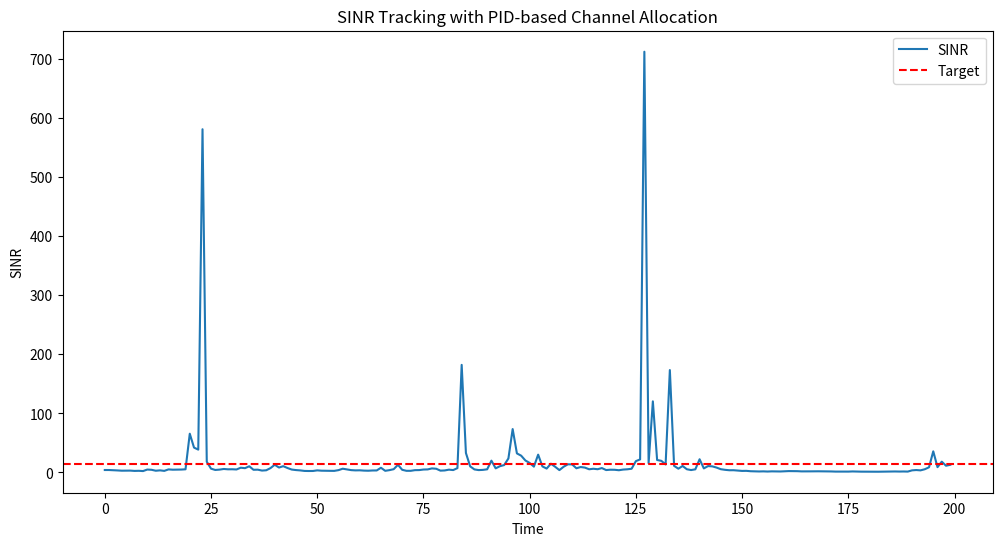
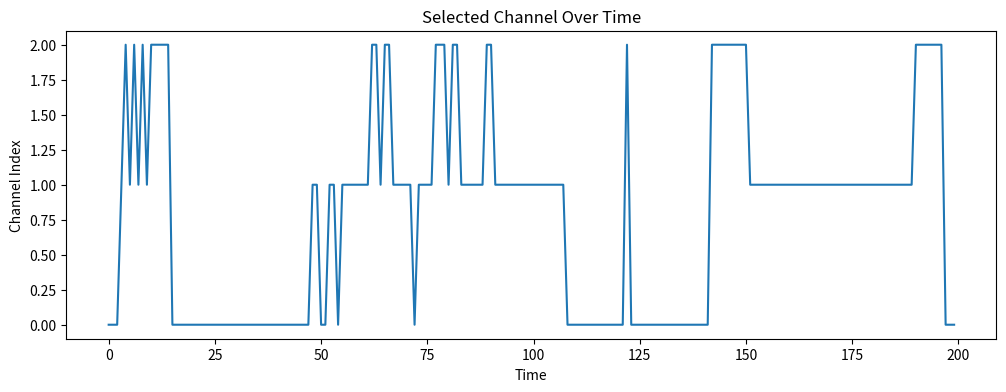

The script that saved these images, in order:
import numpy as np
import matplotlib.pyplot as plt

# -------------------------------
# تنظیمات اولیه
# -------------------------------
NUM_CHANNELS = 3
TIME_STEPS = 200

# مقدار هدف SINR (مقدار مطلوب)
SINR_TARGET = 15  

# ضرایب PID
Kp = 0.8
Ki = 0.02
Kd = 0.3

# -------------------------------
# توابع مدل
# -------------------------------

def generate_interference(num_channels, T):
    """ تولید تداخل تصادفی زمان‌متغیر برای هر کانال """
    base = np.random.uniform(5, 25, num_channels)
    noise = np.random.normal(0, 2, (T, num_channels))
    interference = base + np.cumsum(noise, axis=0)
    return np.abs(interference)

def calculate_sinr(interference, power=30):
    """ محاسبه SINR ساده """
    return power / (interference + 1e-6)

# -------------------------------
# شبیه‌سازی PID + تخصیص کانال
# -------------------------------

interference = generate_interference(NUM_CHANNELS, TIME_STEPS)

integral = 0
prev_error = 0

selected_channel_history = []
sinr_history = []
pid_output_history = []

current_channel = 0

for t in range(TIME_STEPS):

    # SINR کانال فعلی
    sinr_t = calculate_sinr(interference[t, current_channel])
    
    # خطا نسبت به مقدار مطلوب
    error = SINR_TARGET - sinr_t

    # اجزای PID
    integral += error
    derivative = error - prev_error
    prev_error = error

    # خروجی PID
    u = Kp*error + Ki*integral + Kd*derivative

    # ذخیره جهت رسم
    pid_output_history.append(u)
    sinr_history.append(sinr_t)
    selected_channel_history.append(current_channel)

    # -----------------------------------------
    # تصمیم‌گیری تخصیص کانال:
    # اگر خروجی PID زیاد باشد → کانال را عوض کن
    # -----------------------------------------
    if abs(u) > 5:
        # کانالی پیدا کن که SINR بهترین باشد
        sinrs = calculate_sinr(interference[t, :])
        current_channel = np.argmax(sinrs)

# -------------------------------
# رسم نتایج
# -------------------------------
plt.figure(figsize=(12,6))
plt.plot(sinr_history, label="SINR")
plt.axhline(SINR_TARGET, color='r', linestyle='--', label="Target")
plt.legend()
plt.title("SINR Tracking with PID-based Channel Allocation")
plt.xlabel("Time")
plt.ylabel("SINR")
plt.show()

plt.figure(figsize=(12,4))
plt.plot(selected_channel_history)
plt.title("Selected Channel Over Time")
plt.xlabel("Time")
plt.ylabel("Channel Index")
plt.show()
